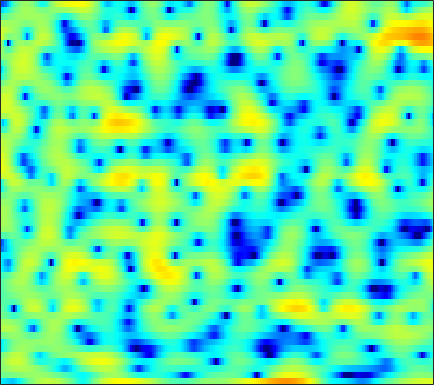

The data file committed next to this chart (first rows):
-6.5909, -6.7925, -7.2159, -7.7654, -8.1533, -8.4687, -8.2668, -7.6867, -6.5474, -5.1788, -3.8096, -2.8676, -1.7352, -0.73002, -0.084694, 0.66807, 1.2872, 1.6748, 2.0934, 2.4183, 2.647, 2.7548, 2.8223, 2.7949
-0.9642, -0.8588, -0.7279, -0.6034, -0.5088, -0.377, -0.2324, -0.1161, 0.05577, 0.2367, 0.4243, 0.5629, 0.7355, 0.8832, 0.9706, 1.052, 1.088, 1.085, 1.028, 0.9229, 0.7607, 0.6036, 0.3484, 0.04695
0.1165, 0.4621, 0.8869, 1.255, 1.493, 1.748, 1.935, 2.031, 2.099, 2.1, 2.036, 1.949, 1.783, 1.559, 1.357, 1.05, 0.6968, 0.4029, -0.03076, -0.5165, -1.073, -1.536, -2.251, -3.088
-0.1269, 0.7373, 1.665, 2.386, 2.794, 3.183, 3.404, 3.46, 3.389, 3.138, 2.703, 2.249, 1.467, 0.4822, -0.3831, -1.664, -2.981, -3.863, -4.653, -4.843, -4.566, -4.239, -3.851, -3.672
-0.9166, -0.2415, 0.5951, 1.336, 1.806, 2.303, 2.636, 2.773, 2.789, 2.6, 2.185, 1.706, 0.8289, -0.3573, -1.476, -3.291, -5.411, -6.918, -7.902, -7.095, -5.421, -4.184, -2.811, -1.757
-6.892, -5.433, -3.723, -2.296, -1.408, -0.4494, 0.2727, 0.6762, 1.046, 1.245, 1.289, 1.231, 1.054, 0.7957, 0.5684, 0.2555, -0.02444, -0.1794, -0.2863, -0.2778, -0.1683, -0.03578, 0.1563, 0.3407
-7.032, -5.585, -3.937, -2.598, -1.78, -0.9013, -0.2353, 0.1359, 0.4803, 0.6838, 0.774, 0.7938, 0.769, 0.7153, 0.6752, 0.634, 0.6233, 0.6378, 0.6847, 0.7544, 0.8296, 0.8821, 0.9263, 0.9168
-0.8894, -0.5371, -0.07123, 0.3293, 0.563, 0.7751, 0.8596, 0.8317, 0.6719, 0.3746, -0.0342, -0.3898, -0.8794, -1.306, -1.512, -1.569, -1.367, -1.075, -0.5738, -0.03998, 0.4502, 0.7489, 1.04, 1.182
2.143, 2.214, 2.27, 2.265, 2.2, 2.01, 1.68, 1.315, 0.6547, -0.276, -1.565, -2.848, -5.163, -8.522, -11.91, -14.09, -9.795, -6.768, -3.844, -1.788, -0.338, 0.4615, 1.209, 1.655
1.475, 1.448, 1.341, 1.168, 1.004, 0.7582, 0.4618, 0.2004, -0.2087, -0.7497, -1.46, -2.129, -3.162, -4.247, -4.871, -5.037, -4.303, -3.396, -2.089, -0.9114, 0.03719, 0.5946, 1.152, 1.518
-0.5997, -0.7813, -1.264, -1.979, -2.552, -3.179, -3.369, -3.164, -2.52, -1.747, -1.034, -0.6053, -0.1636, 0.1391, 0.3088, 0.4974, 0.6588, 0.753, 0.848, 0.841, 0.7463, 0.6429, 0.5022, 0.4342
-1.245, -1.512, -2.501, -4.436, -6.861, -12.89, -22.72, -12.11, -5.848, -2.406, -0.1757, 1.008, 2.136, 2.87, 3.215, 3.418, 3.345, 3.114, 2.536, 1.605, 0.2107, -1.214, -3.749, -6.768
-1.956, -1.843, -1.879, -2.12, -2.365, -2.588, -2.455, -2.044, -1.184, -0.1928, 0.7567, 1.376, 2.009, 2.425, 2.592, 2.623, 2.433, 2.135, 1.524, 0.6446, -0.5455, -1.646, -3.291, -4.731
-2.408, -2.02, -1.598, -1.246, -1.008, -0.7025, -0.3874, -0.1451, 0.1845, 0.5154, 0.7958, 0.9588, 1.101, 1.135, 1.086, 0.9342, 0.6946, 0.474, 0.129, -0.2459, -0.5927, -0.8184, -1.019, -1.058
-2.208, -1.673, -1.059, -0.5304, -0.169, 0.253, 0.595, 0.8058, 1.016, 1.134, 1.136, 1.059, 0.8455, 0.5121, 0.18, -0.3378, -0.8901, -1.282, -1.697, -1.91, -1.871, -1.696, -1.309, -0.823
-2.099, -1.489, -0.7441, -0.08283, 0.3611, 0.8866, 1.331, 1.603, 1.859, 1.953, 1.867, 1.659, 1.156, 0.36, -0.4533, -1.869, -3.698, -5.298, -7.336, -8.084, -6.905, -5.399, -3.444, -1.785
-3.202, -2.792, -2.282, -1.687, -1.185, -0.4157, 0.4094, 0.978, 1.62, 2.055, 2.233, 2.167, 1.778, 0.9925, 0.1161, -1.523, -3.813, -6.072, -9.555, -11.27, -8.907, -6.636, -4.135, -2.18
-5.697, -6.632, -8.206, -9.096, -8.281, -5.766, -3.13, -1.478, 0.2441, 1.472, 2.26, 2.589, 2.697, 2.461, 2.06, 1.283, 0.2757, -0.5595, -1.667, -2.63, -3.333, -3.687, -3.839, -3.412
-6.077, -7.539, -10.05, -11.85, -10.85, -7.45, -4.23, -2.283, -0.2547, 1.251, 2.317, 2.856, 3.288, 3.406, 3.303, 2.926, 2.291, 1.634, 0.4753, -1.074, -3.26, -5.605, -10.94, -29.91
-6.262, -6.526, -6.496, -6.065, -5.454, -4.327, -3.024, -2.033, -0.7962, 0.2716, 1.124, 1.637, 2.117, 2.389, 2.463, 2.38, 2.097, 1.745, 1.093, 0.2408, -0.7818, -1.598, -2.524, -2.88
-12.26, -11.5, -9.509, -7.497, -6.172, -4.625, -3.336, -2.506, -1.56, -0.7691, -0.1165, 0.2983, 0.7605, 1.13, 1.35, 1.564, 1.673, 1.696, 1.647, 1.506, 1.309, 1.156, 0.979, 0.8782
-14.51, -12.5, -9.152, -6.62, -5.19, -3.789, -2.819, -2.298, -1.829, -1.53, -1.3, -1.138, -0.8283, -0.392, 0.01506, 0.6211, 1.228, 1.637, 2.094, 2.421, 2.612, 2.666, 2.628, 2.463
-2.477, -2.409, -2.084, -1.676, -1.402, -1.22, -1.276, -1.515, -2.127, -3.102, -4.368, -5.311, -5.939, -5.125, -3.815, -1.861, -0.1124, 0.9739, 2.113, 2.932, 3.448, 3.645, 3.674, 3.429
1.238, 1.195, 1.086, 0.9036, 0.6669, 0.2078, -0.4939, -1.234, -2.588, -4.543, -7.453, -10.68, -16.04, -12.29, -8.093, -4.203, -1.531, -0.03317, 1.461, 2.504, 3.167, 3.44, 3.511, 3.263
1.758, 1.714, 1.514, 1.171, 0.8022, 0.1867, -0.5944, -1.27, -2.27, -3.308, -4.238, -4.746, -4.95, -4.465, -3.731, -2.455, -1.107, -0.1747, 0.91, 1.75, 2.326, 2.571, 2.655, 2.451
1.837, 1.778, 1.537, 1.097, 0.6569, -0.1127, -1.053, -1.843, -2.941, -3.957, -4.704, -4.941, -4.718, -3.994, -3.217, -2.056, -0.8827, -0.06329, 0.8921, 1.645, 2.174, 2.411, 2.519, 2.379
1.894, 1.832, 1.582, 1.107, 0.5838, -0.3699, -1.671, -2.943, -5.151, -8.136, -11.9, -13.58, -11.05, -7.363, -5.138, -2.83, -1.069, -0.02022, 1.081, 1.896, 2.45, 2.714, 2.86, 2.791
1.046, 1.079, 0.9853, 0.7204, 0.3604, -0.3355, -1.362, -2.375, -4.121, -6.301, -8.502, -9.261, -8.047, -5.715, -4.036, -2.17, -0.7017, 0.1783, 1.097, 1.771, 2.23, 2.446, 2.577, 2.539
-1.08, -0.7891, -0.394, -0.07437, 0.06205, 0.05029, -0.1844, -0.4781, -0.9784, -1.507, -1.891, -1.998, -1.888, -1.498, -1.097, -0.5072, 0.0625, 0.4521, 0.8645, 1.161, 1.345, 1.406, 1.431, 1.378
-6.078, -4.328, -2.114, -0.5117, 0.3331, 1.029, 1.357, 1.409, 1.29, 1.044, 0.7597, 0.5513, 0.3308, 0.216, 0.1923, 0.2464, 0.3311, 0.3649, 0.3479, 0.2129, -0.04451, -0.2789, -0.5844, -0.7207
-5.339, -2.821, -0.1769, 1.562, 2.384, 2.997, 3.171, 3.061, 2.665, 2.043, 1.239, 0.5718, -0.2605, -0.9188, -1.186, -1.24, -1.061, -0.9325, -0.9298, -1.334, -2.33, -3.546, -5.851, -7.841
3.406, 3.477, 3.657, 3.77, 3.713, 3.414, 2.814, 2.171, 1.046, -0.4051, -2.265, -3.957, -6.837, -10.29, -11.8, -9.847, -6.819, -5.086, -3.687, -3.175, -3.528, -4.421, -6.346, -8.034
4.943, 4.606, 4.069, 3.359, 2.69, 1.585, 0.193, -1.022, -2.86, -4.854, -6.883, -8.456, -10.7, -12.92, -13.5, -11.59, -8.645, -6.71, -4.762, -3.419, -2.559, -2.135, -1.701, -1.215
4.842, 4.389, 3.583, 2.502, 1.488, -0.2068, -2.353, -4.349, -7.609, -11.57, -14.64, -14.59, -12.56, -10.53, -9.195, -7.549, -5.924, -4.776, -3.377, -2.163, -1.164, -0.5188, 0.2104, 0.8263
4.333, 3.906, 3.121, 2.079, 1.096, -0.5144, -2.553, -4.409, -7.446, -11.05, -13.67, -13.26, -10.85, -8.541, -7.121, -5.52, -4.146, -3.236, -2.138, -1.159, -0.2936, 0.282, 0.9512, 1.5
3.605, 3.286, 2.711, 1.967, 1.299, 0.2584, -0.9247, -1.879, -3.142, -4.256, -5.03, -5.315, -5.31, -4.978, -4.596, -3.971, -3.276, -2.716, -1.941, -1.174, -0.4231, 0.09472, 0.7138, 1.225
2.923, 2.688, 2.323, 1.897, 1.538, 0.9958, 0.3891, -0.1116, -0.8099, -1.518, -2.218, -2.7, -3.28, -3.753, -4.002, -4.149, -4.017, -3.709, -3.061, -2.228, -1.338, -0.6882, 0.09091, 0.7326
1.82, 1.546, 1.369, 1.371, 1.417, 1.457, 1.369, 1.194, 0.7768, 0.1494, -0.7061, -1.514, -2.822, -4.404, -5.741, -7.469, -8.341, -7.956, -6.387, -4.466, -2.728, -1.599, -0.345, 0.6365
-2.51, -3.502, -2.856, -1.034, 0.2447, 1.502, 2.23, 2.466, 2.401, 1.918, 1.031, 0.07293, -1.683, -4.158, -6.728, -11.87, -19.74, -15.72, -9.449, -5.817, -3.356, -1.934, -0.4057, 0.7923
-5.707, -8.55, -5.867, -1.896, 0.1414, 1.932, 2.949, 3.321, 3.414, 3.088, 2.385, 1.633, 0.337, -1.222, -2.495, -4.103, -5.249, -5.66, -5.584, -4.983, -4.003, -3.095, -1.804, -0.5518
1.942, 1.696, 1.786, 2.223, 2.626, 3.083, 3.351, 3.388, 3.207, 2.788, 2.139, 1.517, 0.5339, -0.6047, -1.564, -2.986, -4.6, -6.003, -8.204, -10.55, -11.22, -9.595, -6.604, -4.09
3.749, 3.746, 3.732, 3.688, 3.613, 3.412, 3.076, 2.731, 2.133, 1.423, 0.6506, 0.0539, -0.7325, -1.567, -2.253, -3.339, -4.776, -6.163, -8.667, -11.86, -13.19, -11.05, -7.561, -4.907
3.804, 3.936, 3.95, 3.778, 3.514, 2.967, 2.157, 1.371, 0.1151, -1.312, -2.669, -3.417, -3.88, -3.803, -3.602, -3.397, -3.375, -3.48, -3.703, -3.853, -3.709, -3.363, -2.66, -1.903
3.09, 3.353, 3.49, 3.362, 3.072, 2.391, 1.301, 0.1361, -2.029, -5.284, -10.56, -16.89, -13.91, -8.075, -5.578, -3.463, -2.144, -1.504, -0.9181, -0.5245, -0.2324, -0.05233, 0.1655, 0.3295
1.491, 1.93, 2.331, 2.486, 2.423, 2.062, 1.36, 0.5857, -0.8096, -2.571, -4.409, -5.318, -5.212, -3.917, -2.784, -1.477, -0.4921, 0.0543, 0.5564, 0.8552, 0.9836, 0.9878, 0.8704, 0.6405
-1.103, -0.381, 0.4634, 1.118, 1.462, 1.71, 1.716, 1.585, 1.267, 0.8739, 0.4988, 0.3051, 0.2218, 0.3308, 0.4915, 0.7307, 0.9182, 1.009, 1.032, 0.9379, 0.727, 0.4911, 0.0538, -0.5414
-4.863, -3.41, -1.698, -0.3105, 0.514, 1.357, 1.931, 2.209, 2.422, 2.488, 2.46, 2.392, 2.272, 2.104, 1.946, 1.691, 1.371, 1.073, 0.6204, 0.1082, -0.444, -0.8827, -1.492, -2.195
-8.288, -5.397, -2.702, -0.7678, 0.3328, 1.456, 2.278, 2.727, 3.139, 3.36, 3.42, 3.366, 3.157, 2.796, 2.42, 1.774, 0.9705, 0.2624, -0.7792, -1.853, -2.838, -3.437, -4.004, -4.347
-3.53, -2.399, -0.9923, 0.2429, 1.025, 1.905, 2.619, 3.047, 3.47, 3.723, 3.793, 3.724, 3.443, 2.949, 2.415, 1.439, 0.1258, -1.13, -3.239, -5.886, -8.765, -10.22, -9.966, -8.364
0.3028, 0.2677, 0.3941, 0.6757, 1.014, 1.574, 2.174, 2.599, 3.071, 3.395, 3.54, 3.517, 3.315, 2.883, 2.397, 1.466, 0.1399, -1.166, -3.517, -6.822, -11.43, -14.53, -12.62, -9.25
1.417, 0.2434, -1.247, -2.085, -1.91, -0.8664, 0.4085, 1.242, 2.072, 2.576, 2.824, 2.881, 2.856, 2.715, 2.534, 2.169, 1.597, 1.007, 0.0347, -1.078, -2.135, -2.738, -3.212, -3.331
2.004, -0.6431, -6.355, -22.88, -11.74, -4.363, -1.153, 0.1594, 1.031, 1.198, 0.9326, 0.6569, 0.4627, 0.7459, 1.196, 1.896, 2.457, 2.684, 2.757, 2.57, 2.193, 1.806, 1.198, 0.4465
4.118, 2.828, 1.183, 0.0662, -0.1867, 0.06861, 0.428, 0.4629, -0.02805, -1.344, -3.903, -7.113, -12.82, -8.571, -4.487, -1.065, 1.018, 2.029, 2.809, 3.106, 3.004, 2.702, 2.022, 0.9933
3.991, 3.474, 2.836, 2.33, 2.012, 1.639, 1.231, 0.8225, 0.02226, -1.176, -2.791, -4.112, -5.165, -4.377, -2.995, -1.076, 0.3899, 1.18, 1.836, 2.09, 1.959, 1.623, 0.8341, -0.3387
1.756, 1.637, 1.53, 1.456, 1.414, 1.344, 1.225, 1.091, 0.8353, 0.501, 0.1594, -0.0369, -0.1441, -0.002005, 0.242, 0.6562, 1.076, 1.314, 1.495, 1.471, 1.22, 0.8598, 0.1319, -0.9174
-2.187, -1.841, -1.325, -0.8136, -0.4242, 0.06461, 0.4831, 0.7372, 0.9981, 1.176, 1.279, 1.322, 1.359, 1.375, 1.386, 1.368, 1.337, 1.293, 1.198, 1.051, 0.8485, 0.6433, 0.2756, -0.2491
-7.824, -6.844, -5.583, -4.271, -3.296, -2.063, -0.9698, -0.2757, 0.4713, 1.019, 1.372, 1.515, 1.566, 1.459, 1.284, 0.9557, 0.5308, 0.209, -0.1628, -0.359, -0.3378, -0.1888, 0.09496, 0.3831
-13.96, -13.93, -12.46, -9.501, -7.236, -4.667, -2.665, -1.487, -0.294, 0.522, 1.018, 1.197, 1.177, 0.8697, 0.4301, -0.4329, -1.665, -2.811, -4.412, -5.356, -4.74, -3.486, -1.61, 0.05661
